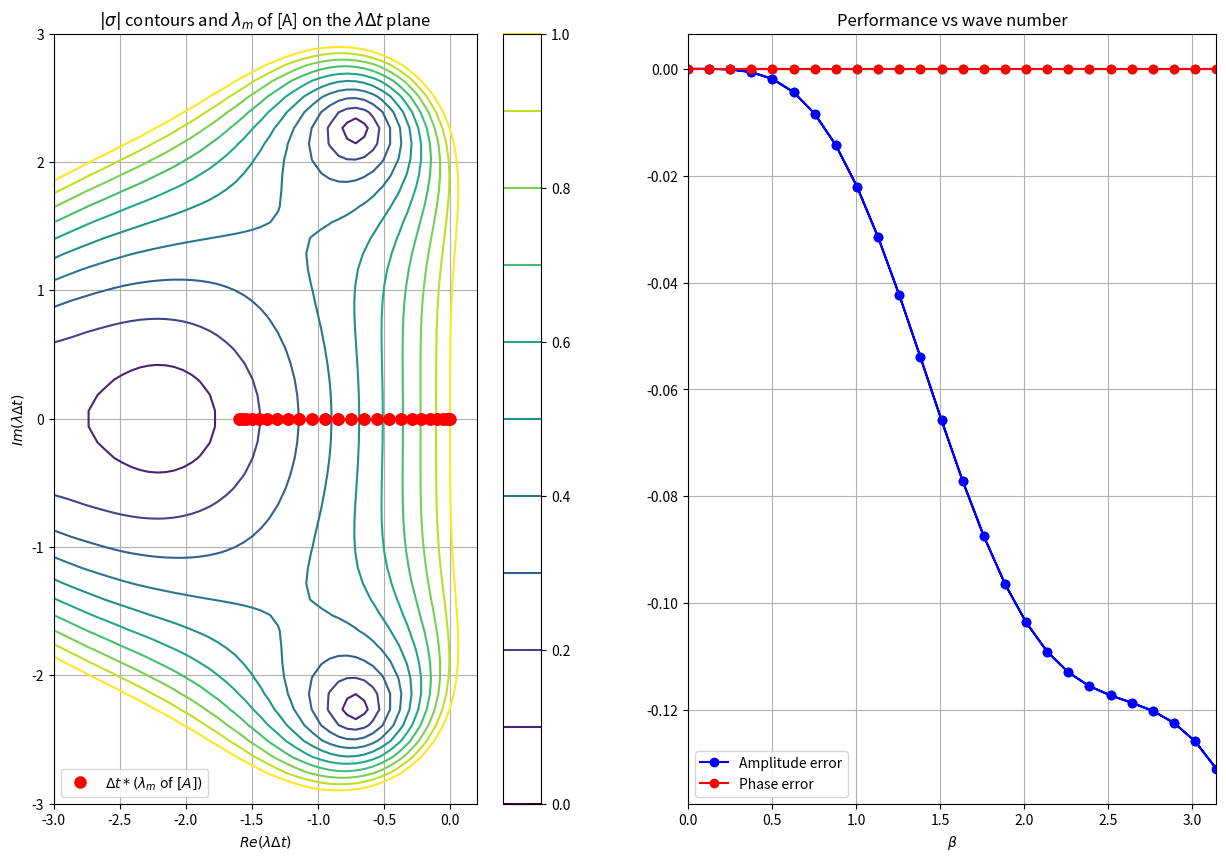

Reproduce this figure in Python.
#=================================================================
# AE2220-II - Computational Modelling.
# Analysis program for Worksession 3 - Insulate
#
# Line 20: Definition of gammas for 4-stage time march
# Line 31: Definition of the lambda-sigma relation
#
#=================================================================
import numpy as np
import scipy.linalg as spl
import matplotlib.pyplot as plt
import matplotlib.gridspec as gridspec

#------------------------------------------------------
# Input parameters
#------------------------------------------------------
nx    = 50;    # Number of mesh points (must be even)
g     = 0.4;   # nu*(Delta t)/(Delta x)^2
nu    = 1.0;   # Thermal diffusivity
a     = 0.14;   # LSRK : coefficient of first stage
b     = 1/3;   # LSRK : coefficient of second stage
c     = 1/2;   # LSRK : coefficient of third stage
d     = 1.0;   # LSRK : coefficient of fourth stage


#------------------------------------------------------
# Function for the lambda-sigma relation
#------------------------------------------------------
def lamSig(ldt):
  L = ldt
  #sigma = 1 + ldt;               # Euler explicit time march
  #sigma = 1/(1- ldt);            # Euler implicit time march
  sigma =  1 + L**4*a*b*c*d+L**3*b*c*d+L**2*c*d+L*d              # ADD THE RKLS LAMBDA-SIGMA RELATION HERE**
  return sigma

#------------------------------------------------------
# Define the semi-discrete matrix A * Dt 
# for linear diffusion * (Delta x)^2 
#------------------------------------------------------
ADt = np.zeros((nx, nx))
for i in range(0, nx):
   if i == 0:      # Left periodic boundary
      ADt[i,nx-1] =  1;
      ADt[i,i]    = -2;
      ADt[i,i+1]  =  1;
   elif i == nx-1: # Right periodic boundary
      ADt[i,i-1]  =  1;
      ADt[i,i]    = -2;
      ADt[i,0]    =  1;
   else :          # Interior
      ADt[i,i-1]  =  1;
      ADt[i,i]    = -2;
      ADt[i,i+1]  =  1;
ADt *= g;

#------------------------------------------------------------
# Compute the semi-discrete eigenvalues lambda *DT
# from the expression in the notes for circulant matrices
#------------------------------------------------------------
beta=np.zeros(nx);
ldt=np.zeros(nx,'complex')
for m in range(nx):
  beta[m] = 2*np.pi*m/nx;
  if beta[m] > np.pi: beta[m] = 2*np.pi - beta[m]; # negative beta modes
  for j in range(0, nx):
    ldt[m] = ldt[m] + ADt[0,j]*np.exp(1j*2.*np.pi*j*m/nx);

#------------------------------------------------------------
# Compute the eigenvalues of C using the lambda-sigma relation, 
# then determine the amplitude and phase errors relative 
# to their exact values for linear diffusion
#------------------------------------------------------------
sigma  = lamSig(ldt);
ampErr = np.zeros(nx);
pseErr = np.zeros(nx);
for m in range(1,nx):
   ampErr[m] = np.exp(-g*beta[m]*beta[m]) - np.abs(sigma[m]) ; 
   pseErr[m] = np.angle(sigma[m]); 
   if (np.abs(pseErr[m])>3.14): pseErr[m] = 0.
   if (m>nx/2): pseErr[m] = -pseErr[m] # negative beta modes
   


#===================================================================
# Output results
#===================================================================

#------------------------------------------------------------
# Write the results to the screen
#------------------------------------------------------------
print('mode   beta       ldt          sigma       ampErr  pseErr')
print("----------------------------------------------------------")
for m in range(nx):
  print( '%3i' % m, '| %5.2f' % beta[m], '| %5.2f' % np.real(ldt[m]), '%5.2f' % np.imag(ldt[m]), \
          '| %5.2f' % np.real(sigma[m]), '%5.2f' % np.imag(sigma[m]), '| %7.4f' % ampErr[m], '%7.4f' % pseErr[m] )        

#------------------------------------------------------
# Define a grid of points on the lambda*Dt plane
# then compute |sigma| at these points 
# so we can plot contours of |sigma| < 1 on the
# lambda*Dt plane.
#------------------------------------------------------
prr = np.linspace(-3.0,0.2,50)   # Real range
pir = np.linspace(-3.0,3.0,50)   # Imagainary range
prc,pic = np.meshgrid(prr,pir);  # Grid of points
pldt=prc + 1j*pic;               # lambda dt values for each point
pSigma = lamSig(pldt);           # sigma at each point
pMagSig = np.abs(pSigma);        # |sigma at each point|

#------------------------------------------------------
# Plot values on the ldt plane and performance vs beta
#------------------------------------------------------
fig = plt.figure(figsize=(15,10))

# Plot the lambda-delta t plane
ax1 = fig.add_subplot(121)
ax1.set_title("$|\\sigma|$ contours and $\\lambda_m$ of [A] on the $\\lambda\\Delta t$ plane")
ax1.set_xlabel("$Re(\\lambda\\Delta t)$")
ax1.set_ylabel("$Im(\\lambda\\Delta t)$")
ax1.grid()
lev = np.linspace(0.0,1.0,11)
a = ax1.contour(prc, pic, pMagSig, lev)
fig.colorbar(a, ax=ax1)
ax1.plot(np.real(ldt),np.imag(ldt),'ro',markersize=8,label="$\\Delta t *(\\lambda_m \\; $of$ \\; [A])$")
ax1.legend(loc="lower left")

# Plot the amplitude and phase error
ax2 = fig.add_subplot(122)
ax2.set_title("Performance vs wave number")
ax2.set_xlabel("$\\beta$")
ax2.set_xlim((0,np.pi))
ax2.grid()
ax2.plot(beta, ampErr, '-bo', label="Amplitude error")
ax2.plot(beta, pseErr, '-ro', label="Phase error")
ax2.legend(loc="lower left")

plt.show()

